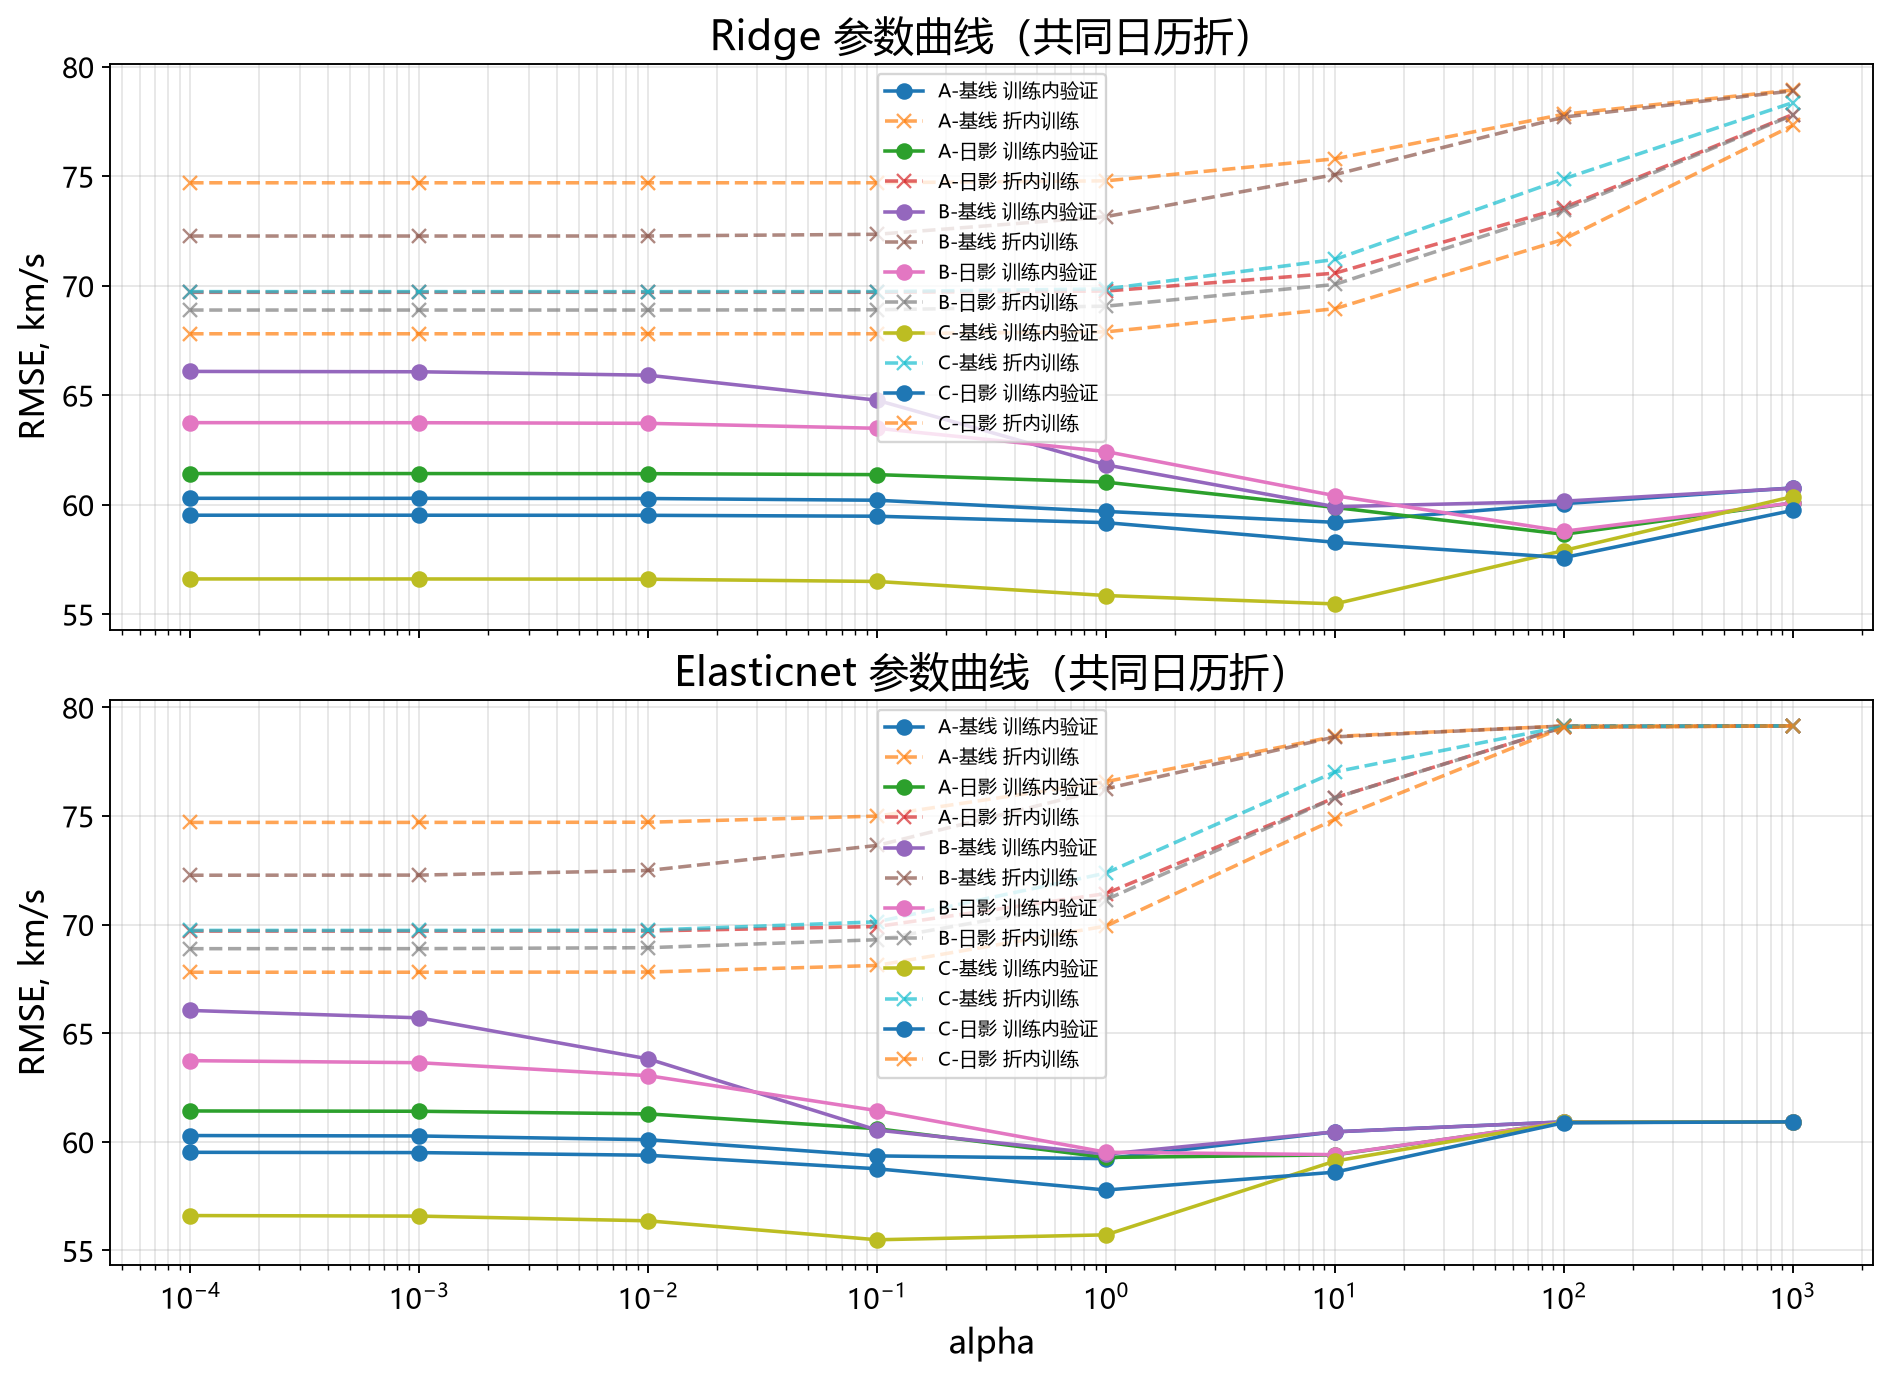

Data behind this chart, as committed beside it:
alpha, l1_ratio, mean_train_rmse, mean_eval_rmse, fold1_eval_rmse, fold2_eval_rmse, run_id, scheme, arm, model_family
0.0001, , 74.7, 60.29, 66.84, 53.75, A_base_ridge, A, base, ridge
0.001, , 74.7, 60.29, 66.84, 53.75, A_base_ridge, A, base, ridge
0.01, , 74.7, 60.28, 66.82, 53.74, A_base_ridge, A, base, ridge
0.1, , 74.7, 60.2, 66.69, 53.71, A_base_ridge, A, base, ridge
1.0, , 74.79, 59.69, 65.94, 53.44, A_base_ridge, A, base, ridge
10.0, , 75.8, 59.2, 66.07, 52.32, A_base_ridge, A, base, ridge
100.0, , 77.83, 60.05, 68.35, 51.75, A_base_ridge, A, base, ridge
1000, , 78.94, 60.77, 69.34, 52.19, A_base_ridge, A, base, ridge
0.0001, 0.1, 74.7, 60.29, 66.83, 53.75, A_base_elasticnet, A, base, elasticnet
0.0001, 0.3, 74.7, 60.29, 66.83, 53.75, A_base_elasticnet, A, base, elasticnet
0.0001, 0.5, 74.7, 60.29, 66.83, 53.75, A_base_elasticnet, A, base, elasticnet
0.0001, 0.7, 74.7, 60.29, 66.84, 53.75, A_base_elasticnet, A, base, elasticnet
0.0001, 0.9, 74.7, 60.29, 66.84, 53.75, A_base_elasticnet, A, base, elasticnet
0.001, 0.1, 74.7, 60.25, 66.79, 53.72, A_base_elasticnet, A, base, elasticnet
0.001, 0.3, 74.7, 60.26, 66.8, 53.73, A_base_elasticnet, A, base, elasticnet
0.001, 0.5, 74.7, 60.27, 66.81, 53.73, A_base_elasticnet, A, base, elasticnet
0.001, 0.7, 74.7, 60.28, 66.82, 53.74, A_base_elasticnet, A, base, elasticnet
0.001, 0.9, 74.7, 60.29, 66.83, 53.74, A_base_elasticnet, A, base, elasticnet
0.01, 0.1, 74.72, 59.97, 66.41, 53.52, A_base_elasticnet, A, base, elasticnet
0.01, 0.3, 74.71, 60.03, 66.49, 53.57, A_base_elasticnet, A, base, elasticnet
0.01, 0.5, 74.71, 60.09, 66.57, 53.61, A_base_elasticnet, A, base, elasticnet
0.01, 0.7, 74.7, 60.16, 66.67, 53.66, A_base_elasticnet, A, base, elasticnet
0.01, 0.9, 74.7, 60.24, 66.77, 53.71, A_base_elasticnet, A, base, elasticnet
0.1, 0.1, 75.25, 59.06, 65.59, 52.52, A_base_elasticnet, A, base, elasticnet
0.1, 0.3, 75.13, 59.13, 65.59, 52.67, A_base_elasticnet, A, base, elasticnet
0.1, 0.5, 74.99, 59.25, 65.66, 52.85, A_base_elasticnet, A, base, elasticnet
0.1, 0.7, 74.85, 59.47, 65.84, 53.1, A_base_elasticnet, A, base, elasticnet
0.1, 0.9, 74.74, 59.86, 66.28, 53.44, A_base_elasticnet, A, base, elasticnet
1.0, 0.1, 77.24, 59.52, 67.33, 51.71, A_base_elasticnet, A, base, elasticnet
1.0, 0.3, 77.03, 59.39, 67.09, 51.69, A_base_elasticnet, A, base, elasticnet
1.0, 0.5, 76.74, 59.24, 66.78, 51.71, A_base_elasticnet, A, base, elasticnet
1.0, 0.7, 76.32, 59.07, 66.35, 51.79, A_base_elasticnet, A, base, elasticnet
1.0, 0.9, 75.56, 58.91, 65.63, 52.18, A_base_elasticnet, A, base, elasticnet
10.0, 0.1, 78.79, 60.61, 69.08, 52.14, A_base_elasticnet, A, base, elasticnet
10.0, 0.3, 78.77, 60.58, 69.05, 52.12, A_base_elasticnet, A, base, elasticnet
10.0, 0.5, 78.73, 60.53, 68.97, 52.08, A_base_elasticnet, A, base, elasticnet
10.0, 0.7, 78.64, 60.43, 68.83, 52.03, A_base_elasticnet, A, base, elasticnet
10.0, 0.9, 78.37, 60.16, 68.41, 51.9, A_base_elasticnet, A, base, elasticnet
100.0, 0.1, 79.13, 60.9, 69.49, 52.31, A_base_elasticnet, A, base, elasticnet
100.0, 0.3, 79.14, 60.92, 69.52, 52.32, A_base_elasticnet, A, base, elasticnet
100.0, 0.5, 79.14, 60.92, 69.52, 52.32, A_base_elasticnet, A, base, elasticnet
100.0, 0.7, 79.14, 60.92, 69.52, 52.32, A_base_elasticnet, A, base, elasticnet
100.0, 0.9, 79.14, 60.92, 69.52, 52.32, A_base_elasticnet, A, base, elasticnet
1000, 0.1, 79.14, 60.92, 69.52, 52.32, A_base_elasticnet, A, base, elasticnet
1000, 0.3, 79.14, 60.92, 69.52, 52.32, A_base_elasticnet, A, base, elasticnet
1000, 0.5, 79.14, 60.92, 69.52, 52.32, A_base_elasticnet, A, base, elasticnet
1000, 0.7, 79.14, 60.92, 69.52, 52.32, A_base_elasticnet, A, base, elasticnet
1000, 0.9, 79.14, 60.92, 69.52, 52.32, A_base_elasticnet, A, base, elasticnet
0.0001, , 69.7, 61.42, 69.59, 53.26, A_shadow_ridge, A, shadow, ridge
0.001, , 69.7, 61.42, 69.59, 53.26, A_shadow_ridge, A, shadow, ridge
0.01, , 69.7, 61.42, 69.58, 53.25, A_shadow_ridge, A, shadow, ridge
0.1, , 69.7, 61.37, 69.53, 53.22, A_shadow_ridge, A, shadow, ridge
1.0, , 69.76, 61.03, 69.17, 52.89, A_shadow_ridge, A, shadow, ridge
10.0, , 70.58, 59.87, 68.3, 51.45, A_shadow_ridge, A, shadow, ridge
100.0, , 73.57, 58.65, 67.42, 49.88, A_shadow_ridge, A, shadow, ridge
1000, , 77.82, 60.08, 68.76, 51.39, A_shadow_ridge, A, shadow, ridge
0.0001, 0.1, 69.7, 61.42, 69.59, 53.25, A_shadow_elasticnet, A, shadow, elasticnet
0.0001, 0.3, 69.7, 61.42, 69.59, 53.25, A_shadow_elasticnet, A, shadow, elasticnet
0.0001, 0.5, 69.7, 61.42, 69.59, 53.26, A_shadow_elasticnet, A, shadow, elasticnet
0.0001, 0.7, 69.7, 61.42, 69.59, 53.26, A_shadow_elasticnet, A, shadow, elasticnet
... 228 more rows
